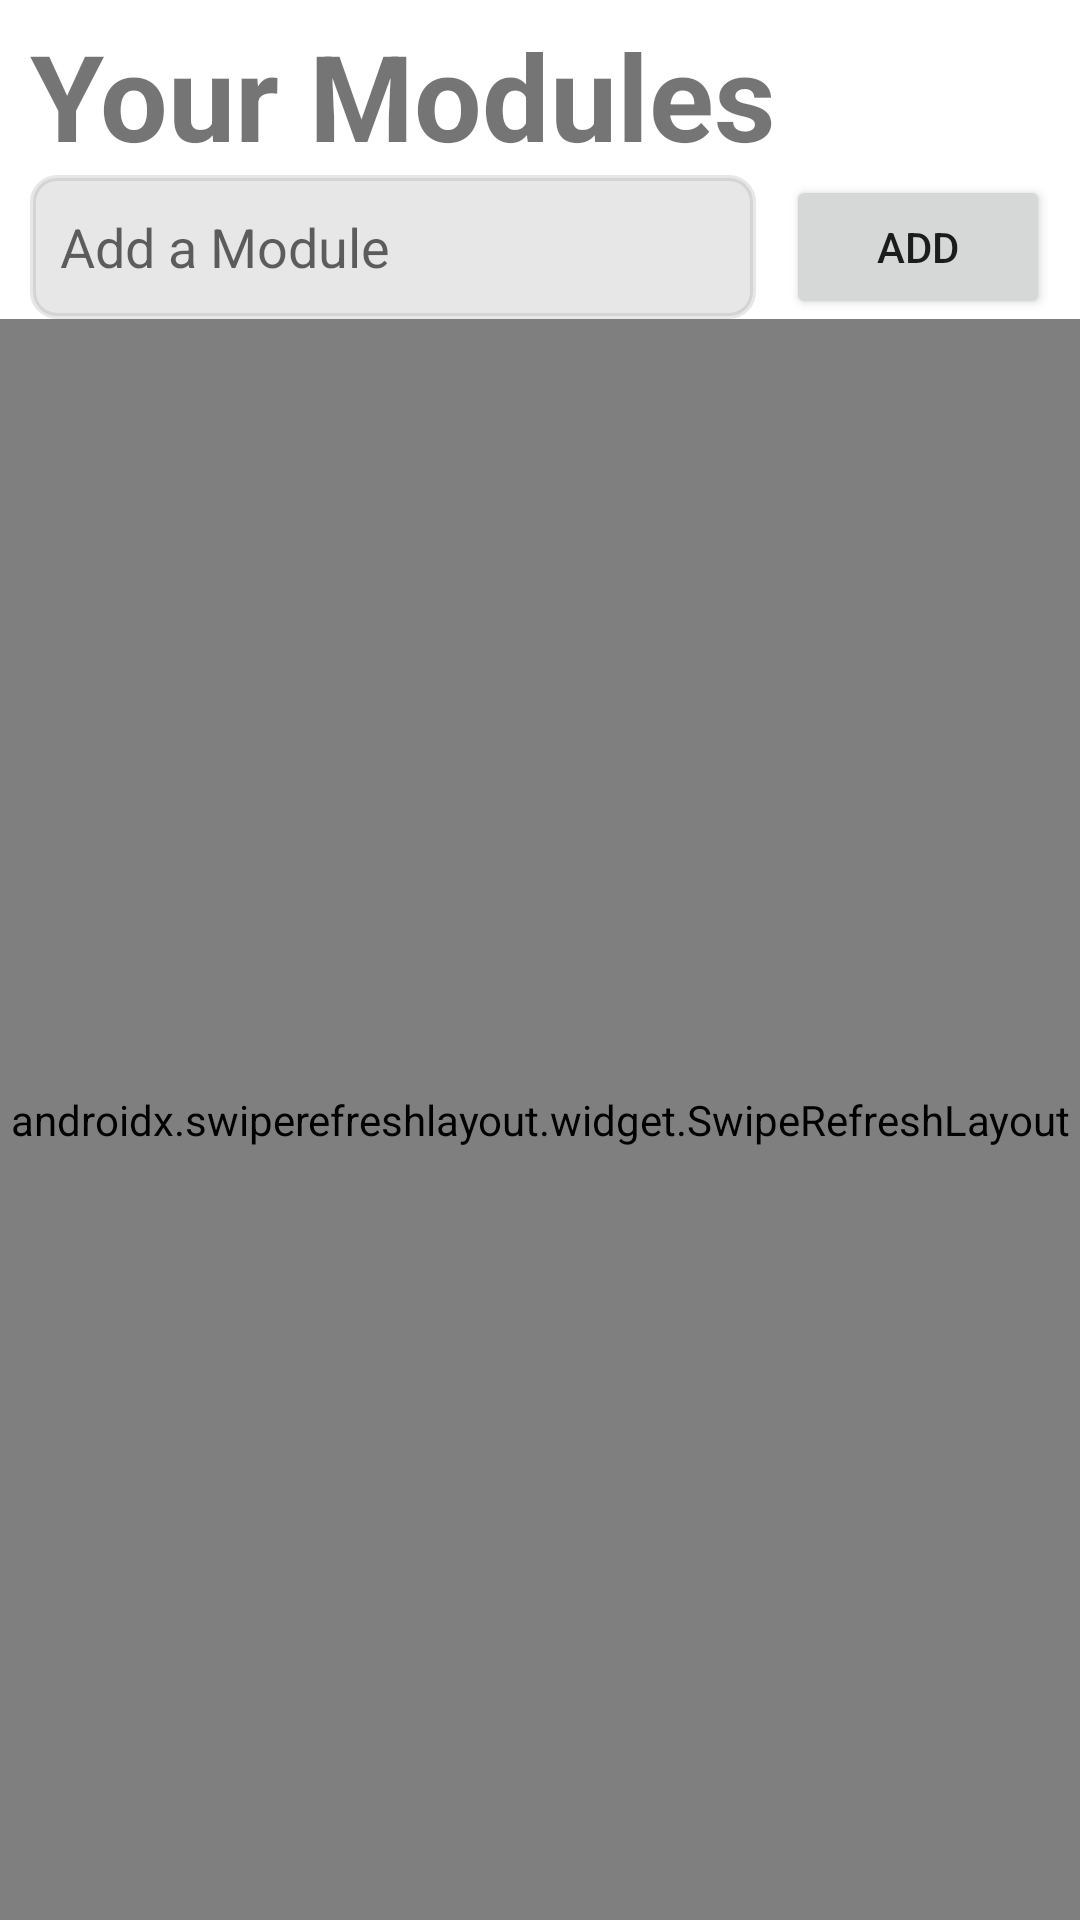

Here is an Android app screen rendered from its layout file. Give the layout XML and the strings, colors and styles it references.
<!-- AndroidManifest.xml: application theme Theme.Infosys1D -->
<!-- res/layout/student_fragment_modules.xml -->
<?xml version="1.0" encoding="utf-8"?>
<androidx.constraintlayout.widget.ConstraintLayout xmlns:android="http://schemas.android.com/apk/res/android"
    xmlns:app="http://schemas.android.com/apk/res-auto"
    xmlns:tools="http://schemas.android.com/tools"
    android:layout_width="match_parent"
    android:layout_height="match_parent">

    <EditText
        android:id="@+id/student_module_fragment_add_module"
        android:layout_width="0dp"
        android:layout_height="0dp"
        android:layout_marginStart="10dp"
        android:layout_marginEnd="10dp"
        android:background="@drawable/rounded_text"
        android:ems="10"
        android:hint="Add a Module"
        android:inputType="number"
        android:paddingStart="10dp"
        app:layout_constraintBottom_toBottomOf="@+id/student_module_fragment_add_button"
        app:layout_constraintEnd_toStartOf="@+id/student_module_fragment_add_button"
        app:layout_constraintStart_toStartOf="parent"
        app:layout_constraintTop_toBottomOf="@+id/student_module_fragment_title" />

    <TextView
        android:id="@+id/student_module_fragment_title"
        android:layout_width="0dp"
        android:layout_height="wrap_content"
        android:paddingStart="10dp"
        android:paddingTop="5dp"
        android:text="Your Modules"
        android:textAlignment="textStart"
        android:textSize="40dp"
        android:textStyle="bold"
        app:layout_constraintEnd_toEndOf="parent"
        app:layout_constraintStart_toStartOf="parent"
        app:layout_constraintTop_toTopOf="parent" />

    <Button
        android:id="@+id/student_module_fragment_add_button"
        android:layout_width="wrap_content"
        android:layout_height="wrap_content"
        android:layout_marginEnd="10dp"
        android:text="Add"
        app:layout_constraintEnd_toEndOf="parent"
        app:layout_constraintTop_toBottomOf="@+id/student_module_fragment_title" />

    <androidx.swiperefreshlayout.widget.SwipeRefreshLayout
        android:id="@+id/student_module_fragment_swipe_refresh_layout"
        android:layout_width="0dp"
        android:layout_height="0dp"
        app:layout_constraintBottom_toBottomOf="parent"
        app:layout_constraintEnd_toEndOf="parent"
        app:layout_constraintHorizontal_bias="0.0"
        app:layout_constraintStart_toStartOf="parent"
        app:layout_constraintTop_toBottomOf="@+id/student_module_fragment_add_module"
        tools:context=".MainActivity">

        <androidx.recyclerview.widget.RecyclerView
            android:id="@+id/student_module_fragment_recycler_view"
            android:layout_width="409dp"
            android:layout_height="609dp"
            app:layout_constraintBottom_toBottomOf="parent"
            app:layout_constraintEnd_toEndOf="parent"
            app:layout_constraintStart_toStartOf="parent"
            app:layout_constraintTop_toBottomOf="@+id/student_module_fragment_add_button" />

    </androidx.swiperefreshlayout.widget.SwipeRefreshLayout>
</androidx.constraintlayout.widget.ConstraintLayout>
<!-- resources referenced by this layout -->
<resources>
  <!-- drawable rounded_text (drawable) -->
  <?xml version="1.0" encoding="utf-8"?>
  <shape xmlns:android="http://schemas.android.com/apk/res/android" android:shape="rectangle">
      <solid android:color="#30808080"/>
      <stroke
          android:width="2dp"
          android:color="#30808080" />
      <corners android:radius="8dp"/>
  </shape>
  <style name="Theme.Infosys1D" parent="Theme.MaterialComponents.DayNight.DarkActionBar">
          
          <item name="colorPrimary">@color/design_default_color_primary</item>
          <item name="colorPrimaryVariant">@color/design_default_color_primary_variant</item>
          <item name="colorOnPrimary">@color/design_default_color_on_primary</item>
          
          <item name="colorSecondary">@color/design_default_color_secondary</item>
          <item name="colorSecondaryVariant">@color/design_default_color_secondary_variant</item>
          <item name="colorOnSecondary">@color/design_default_color_on_secondary</item>
          
          <item name="android:statusBarColor" tools:targetApi="l">@color/white</item>
          
      </style>
  <!-- not gathered from this repository: default colours our renderer supplied (Android Studio template values) -->
  <color name="white">#FFFFFFFF</color>
</resources>
